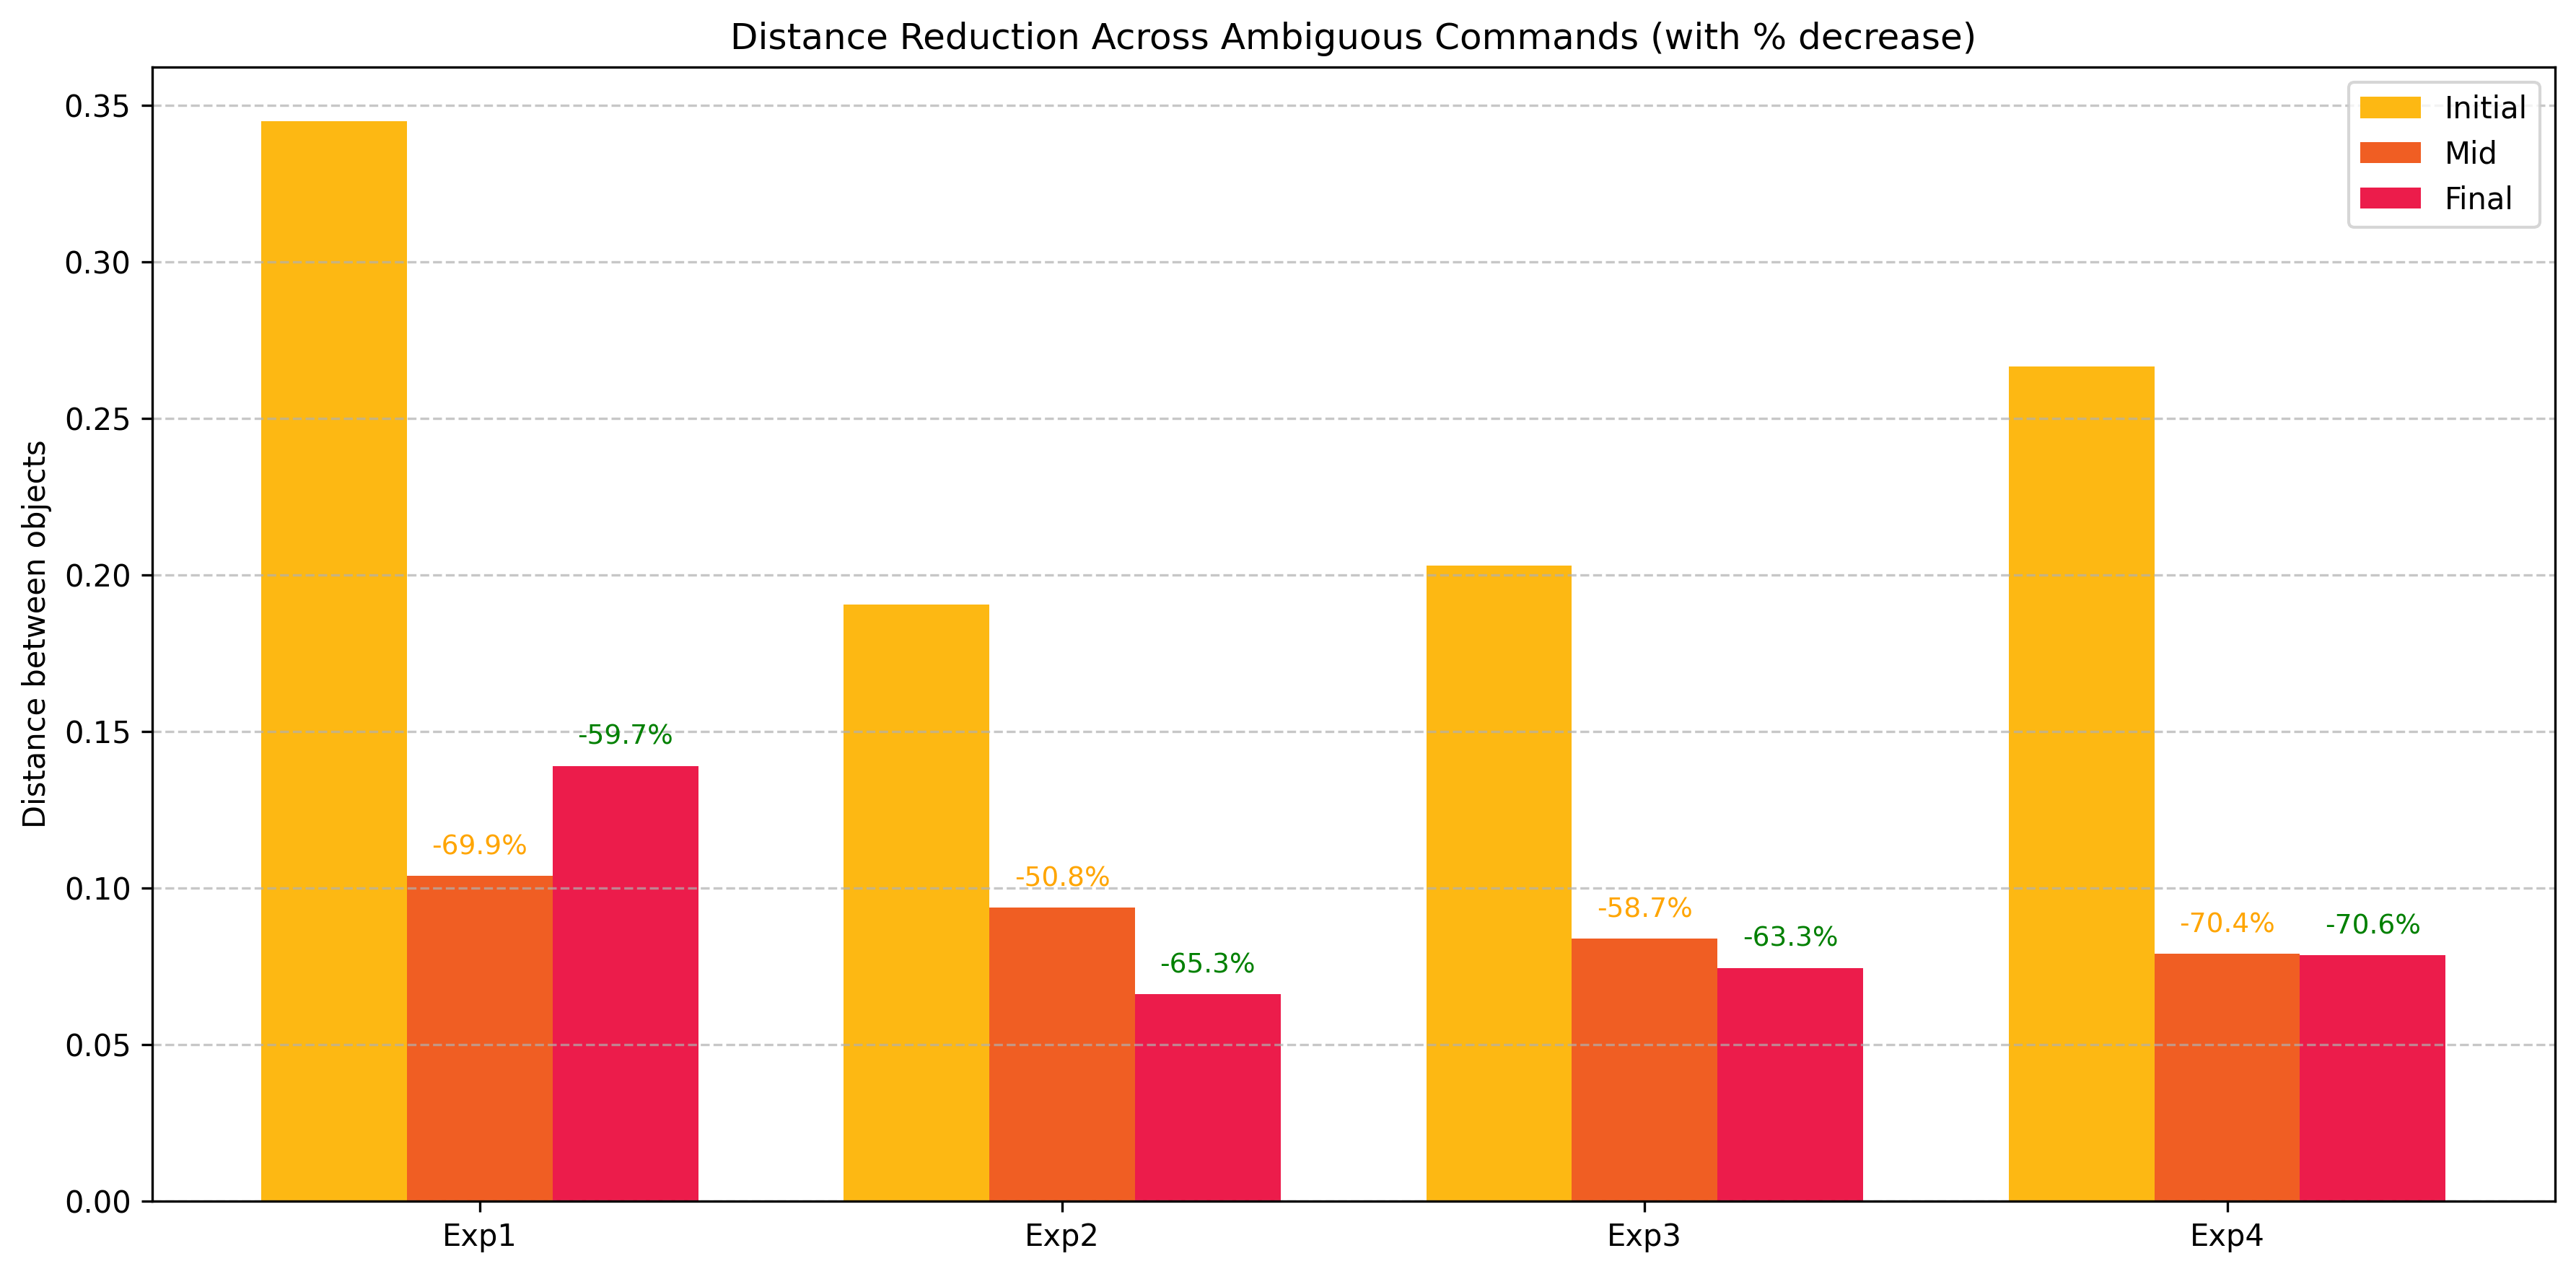

Write Python code to recreate this figure.
import json
import math
import re
from pathlib import Path
from matplotlib import pyplot as plt

scene_06_mapping = {
    "obj0": "blue cylinder",
    "obj1": "green cube",
    "obj2": "red cube",
    "obj3": "green cube",
    "obj4": "green cylinder"
}

# Define your vocabulary
colors = ["red", "green", "blue"]
shapes = ["cube", "cylinder"]

# Extend shapes to include plural forms
shape_variants = shapes + [s + "s" for s in shapes]  # ['cube', 'cylinder', 'cubes', 'cylinders']

def extract_object_phrases_plural(command, colors, shape_variants):
    pattern = r"\b(" + "|".join(colors) + r")\s+(" + "|".join(shape_variants) + r")\b"
    return [(match.group(0), match.start()) for match in re.finditer(pattern, command)]

def normalize_shape(shape):
    return shape[:-1] if shape.endswith('s') else shape

def get_xy(pos3d):
    return pos3d[0], pos3d[1]

def euclidean_distance(pos_a, pos_b):
    return math.sqrt((pos_a[0] - pos_b[0])**2 + (pos_a[1] - pos_b[1])**2)

# Load your JSON file
log_dir = Path("/home/jingyang/robosuite/myCode/my_planning_app/logs/scene_06/experiments_logging/")
log_files = list(log_dir.glob("*.json"))

dist_lst = [] # each element it a tuple(init_distance, mid_distance, final_distance)
for i, log_path in enumerate(log_files):
    print(f"Experiment{i+1} from {log_path.name}:")
    dist_cache = []
    with open(log_path, "r") as f:
        data = json.load(f)
    command = log_path.stem.split("_")[1:-2]
    command = " ".join(command).replace("_", " ")
    phrases_with_pos = extract_object_phrases_plural(command, colors, shape_variants)
    print(f"Matched phrases with position: {phrases_with_pos}")

    # Normalize and match against mapping
    normalized_phrases = [(' '.join([c, normalize_shape(s)]), pos)
                        for phrase, pos in phrases_with_pos
                        for c, s in [phrase.split()]]

    # Find all objects that match the normalized description
    matching_obj_ids = []
    for phrase, _ in normalized_phrases:
        for obj_id, label in scene_06_mapping.items():
            if label == phrase:
                matching_obj_ids.append(obj_id)

    obj1_id_1, obj_id_2 = matching_obj_ids[0], matching_obj_ids[1]

    for i, step in enumerate(data["steps"]):
        step_type = "Initial" if i == 0 else "Follow-up"
        init_pos = step["init_obj"]
        # Print the initial distances for obj2 and obj4
        obj1_init = get_xy(init_pos[obj1_id_1]["position"])
        obj2_init = get_xy(init_pos[obj_id_2]["position"])
        init_distance = euclidean_distance(obj1_init, obj2_init)
        dist_cache.append(init_distance)
        # Final positions
        obj_pos_history = step["obj_pos_history"]
        obj1_final = get_xy(obj_pos_history[-1][obj1_id_1]["position"])
        obj2_final = get_xy(obj_pos_history[-1][obj_id_2]["position"])
        final_distance = euclidean_distance(obj1_final, obj2_final)
        dist_cache.append(final_distance)
        if len(dist_cache) == 4:
            dist_lst.append((dist_cache[0],dist_cache[1],dist_cache[3]))
        print(f"{step_type} command:")
        print(f"  Initial distance between interested objects: {init_distance:.4f}")
        print(f"  Final distance between interested objects:   {final_distance:.4f}\n")

# Labels
experiment_labels = [f"Exp{i+1}" for i in range(len(dist_lst))]
initials, mids, finals = zip(*dist_lst)
mid_pct = [(1 - m / i) * 100 for i, m, _ in dist_lst]
final_pct = [(1 - f / i) * 100 for i, _, f in dist_lst]

# Plotting
x = range(len(dist_lst))
width = 0.25

plt.figure(figsize=(12, 6))
bars1 = plt.bar([i - width for i in x], initials, width=width, label="Initial", color="#FDB813")
bars2 = plt.bar(x, mids, width=width, label="Mid", color='#F05E23')
bars3 = plt.bar([i + width for i in x], finals, width=width, label="Final", color='#EC1C4B')

# Annotate mid and final bars with percentage reduction
for i in range(len(x)):
    plt.text(x[i], mids[i] + 0.005, f"-{mid_pct[i]:.1f}%", ha='center', va='bottom', fontsize=9, color='orange')
    plt.text(x[i] + width, finals[i] + 0.005, f"-{final_pct[i]:.1f}%", ha='center', va='bottom', fontsize=9, color='green')

plt.xticks(ticks=x, labels=experiment_labels)
plt.ylabel("Distance between objects")
plt.title("Distance Reduction Across Ambiguous Commands (with % decrease)")
plt.legend()
plt.grid(axis='y', linestyle='--', alpha=0.7)
plt.tight_layout()
# Save the plot
save_dir = Path("/home/jingyang/robosuite/myCode/my_planning_app/logs/")
output_path =  save_dir / "ambiguous_performance_plot.png"
plt.savefig(output_path, dpi=300, bbox_inches='tight')
plt.show()
